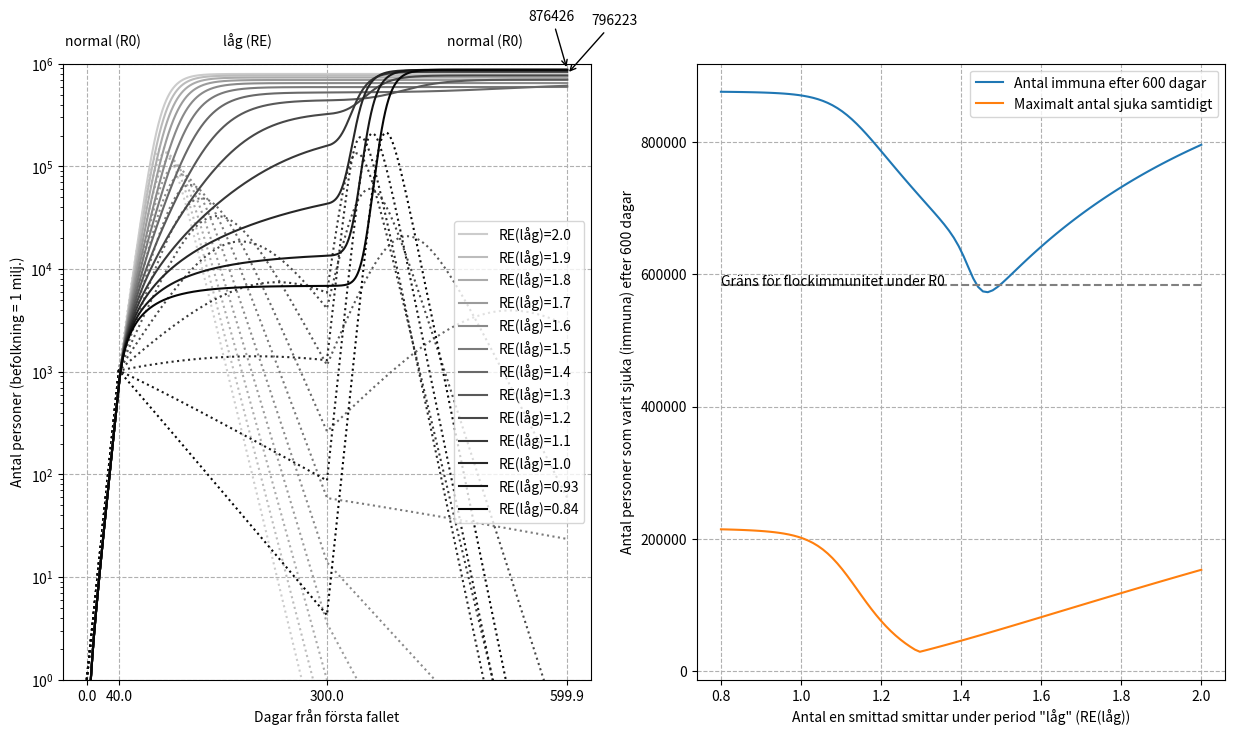

Recreate this plot in Python.
import csv
import numpy as np
import re
import matplotlib.pyplot as plt
import scipy.sparse as sparse
import scipy.sparse.linalg
from scipy.sparse import lil_matrix, csr_matrix

# Expected duration of disease in days
lam = 8

T = 600
m = 100
# Infection rates at time t (days)
r_low = np.linspace(0.25, 0.1, m)
r_normal = m*[0.3]
t_low = 40
t_normal = 300

rlist_of_t = lambda t: (r_normal if t < t_low else
                        r_low if t < t_normal else
                        r_normal)

pop = 1000000
# Population sizes
N = np.array(m*[pop])

r_of_t = lambda t: np.array(rlist_of_t(t))

# Time step
h = 0.1

# x - # not yet infected people
# y - # currently infected
# z - # immune

x = N
y = np.ones_like(x)
z = np.zeros_like(x)

xs = [x]
ys = [y]
zs = [z]
ts = [0]

for n in range(int(np.ceil(T/h))):
    print(n)

    t = h*n

    X = np.column_stack([xs[-1], ys[-1], zs[-1]]).astype(int)
    #print(X)

    # Compute reaction matrix
    R = np.diag(r_of_t(t))

    # Compute transitions
    hRy = h*np.dot(R, ys[-1]/N)
    x_to_y = xs[-1] - xs[-1]/(1+hRy)
    y_to_z = h/lam*ys[-1]

    # Apply transitions
    xs.append(xs[-1] - x_to_y)
    ys.append(ys[-1] + x_to_y - y_to_z)
    zs.append(zs[-1] + y_to_z)
    ts.append(t)


fig, (ax1, ax2) = plt.subplots(1, 2, figsize=(15, 8))

plotm = np.arange(m)[0:-1:8]

colors = [np.array([1, 1, 1])*(i/(m-1)*0.0 + (m-1-i)/(m-1)*0.8) for i in plotm]

[ax1.semilogy(ts, y, ls=':', color=color) for (y, color) in zip(np.array(ys).T[plotm], colors)]
[ax1.semilogy(ts, z, ls='-', color=color, label='RE(låg)={:.2}'.format(r*lam)) for (r, z, color) in zip(r_low[plotm], np.array(zs).T[plotm], colors)]

ax1.grid(which='major', axis='both', linestyle='--')
ax1.set_xticks([0, t_low, t_normal, ts[-1]])

ax1.text(t_low/2, 1.5e6, f'normal (R0)', horizontalalignment='center')
ax1.text((t_low+t_normal)/2, 1.5e6, f'låg (RE)')
ax1.text((t_normal+ts[-1])/2, 1.5e6, f'normal (R0)')

ax1.annotate(f'{int(zs[-1][0])}', (ts[-1], zs[-1][0]),
             xytext=(1.05*ts[-1], 3*zs[-1][0]),
             arrowprops={'arrowstyle': '->'})
ax1.annotate(f'{int(zs[-1][-1])}', (ts[-1], zs[-1][-1]),
             xytext=(0.92*ts[-1], 3*zs[-1][-1]),
             arrowprops={'arrowstyle': '->'})
ax1.set_ylim([1, 1e6])
ax1.set_xlabel('Dagar från första fallet')
ax1.set_ylabel('Antal personer (befolkning = 1 milj.)')
ax1.legend()

ax2.plot(r_low*lam, np.array(zs)[-1,:], label=f'Antal immuna efter {T} dagar')
ax2.plot(r_low*lam, np.max(np.array(ys), axis=0), label=f'Maximalt antal sjuka samtidigt')
ax2.grid(which='major', axis='both', linestyle='--')
the_herd = pop*(1-1/(lam*r_normal[0]))
ax2.plot(r_low*lam, len(r_low)*[the_herd], '--', color='gray')
ax2.annotate(f'Gräns för flockimmunitet under R0',
             (r_low[-1]*lam, the_herd))

ax2.set_xlabel('Antal en smittad smittar under period "låg" (RE(låg))')
ax2.set_ylabel(f'Antal personer som varit sjuka (immuna) efter {T} dagar')
ax2.legend()

plt.savefig('graf_family.png', )


plt.show()
    
